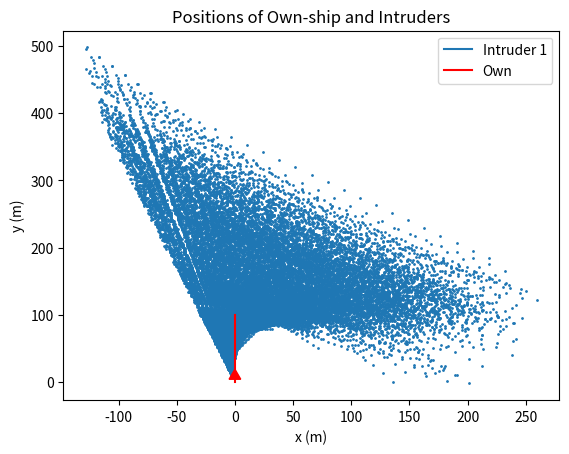
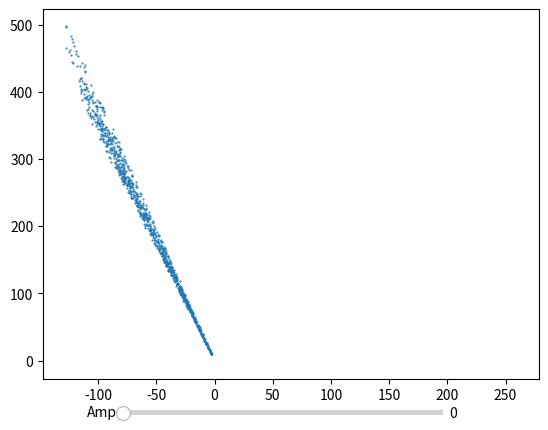

Python code for these plots, in order:
import numpy as np
import matplotlib.pyplot as plt
from matplotlib.widgets import Slider
import time
from scipy.optimize import minimize

# define constraints for the optimizer to use later on
# minimum and maximum ranges of detection
r_min = 10
r_max = 1000

# maximum predicted velocity
v_max = 90

desired_measurements = 10
if desired_measurements < 2:
    raise

po=np.array([[0.,0.]]).T
vo=np.array([[0.,20.]]).T

# generate an example trajectory to calculate LOS vectors and TTC
pi=np.array([[-30.,100.]]).T
vi=np.array([[20.,0.]]).T

# generate LOS vectors from example
lms = []

ts=0.1
for i in range(desired_measurements):
    lm = pi+vi*i*ts - po-vo*i*ts
    lm /= np.linalg.norm(lm)
    lms.append(lm)

# calculate the TTC (assume the camera is facing line of travel)
ec=vo/np.linalg.norm(vo)
tau = ((po-pi).T @ ec)/((vi-vo).T @ ec)

def calculate_trajectory(a1, ls, ec, tau):
    if len(ls)<2:
        raise
    l1 = ls[0]
    ls = ls[1:]
    # get the unit vector perpendicular to the camera normal vector
    ecp = np.array([[0, -1],[1,0]]) @ ec

    # solve the min-norm problem
    A=[]
    for i in range(len(ls)):
        Ap = []
        for j in range(i):
            Ap.append(np.zeros((2,1)))
        Ap.append(ls[i])
        for j in range(i+1,len(ls)+1):
            Ap.append(np.zeros((2,1)))
        Ap.append(-np.eye(2)*ts*(i+1))
        A1 = np.concatenate(Ap,axis=1)
        A.append(A1)
    A2 = []
    for i in range(len(ls)):
        A2.append(np.zeros((2,1)))
    A2.append(ecp)
    A2.append(-np.eye(2)*tau)
    A2 = np.concatenate(A2, axis=1)
    A.append(A2)
    A = np.concatenate(A,axis=0)

    b = []
    for i in range(len(ls)):
        b.append(-vo*(i+1)*ts+a1*l1)
    b.append(-vo*tau+a1*l1)
    b = np.concatenate(b,axis=0)

    x = np.linalg.pinv(A)@b

    # set the result up as a possible trajectory to plot along 
    # with the original example
    pi0 = a1*l1
    vi = x[-2:]
    return pi0, vi

# def calculate_positions_and_velocities(l1, l2, ec, tau):

#     # get the unit vector perpendicular to the camera normal vector
#     ecp = np.array([[0, -1],[1,0]]) @ ec

#     # solve the min-norm problem
#     A1 = np.concatenate([l1,-l2,np.zeros((2,1)),np.eye(2)*ts],axis=1)
#     A2 = np.concatenate([l1,np.zeros((2,1)),-ecp,np.eye(2)*tau], axis=1)
#     A = np.concatenate([A1,A2],axis=0)

#     b = np.concatenate([vo*ts,vo*tau],axis=0)

#     x = np.linalg.pinv(A)@b

#     # set the result up as a possible trajectory to plot along 
#     # with the original example
#     vi2 = x[3:]
#     a1 = x.item(0)
#     pi2 = l1*a1+po

#     # run an optimizer to get the closest and furthest starting 
#     # points possible while respecting the constraints above

#     # function to minimize alpha
#     def f_min(x):
#         return x
#     # function to maximize alpha
#     def f_max(x):
#         return -x
#     # function for maximum velocity constraint
#     def max_vel(x):
#         vel = x*(vi2-vo)+vo
#         return v_max - np.linalg.norm(vel)
#     # function for maximum range constraint
#     r0 = np.linalg.norm((pi2-po))
#     def max_range(x):
#         return r_max - x*r0
#     # function for minimum range constraint
#     def min_range(x):
#         return x*r0 - r_min

#     cons = ({'type':'ineq', 'fun':max_vel}, 
#             {'type':'ineq', 'fun':max_range},
#             {'type':'ineq', 'fun':min_range})

#     x0=1.

#     # do the optimization to minimize alpha
#     result = minimize(f_min,x0, constraints=cons)
#     p_min = result.x.item(0)*(pi2-po)+po
#     pi2t = result.x.item(0)*((pi2+vi2*tau)-(po+vo*tau))+(po+vo*tau)
#     vt_min = (pi2t-p_min)/tau

#     # do the optimization to maximize alpha
#     result = minimize(f_max, x0, constraints=cons)
#     p_max = result.x.item(0)*(pi2-po)+po
#     pi2t = result.x.item(0)*((pi2+vi2*tau)-(po+vo*tau))+(po+vo*tau)
#     vt_max = (pi2t-p_max)/tau
#     return (p_min, vt_min, p_max,vt_max)

pairs = []
labels = []



# res = calculate_positions_and_velocities(l1, l2, ec, tau)
# pairs.append(res)
# labels.append("Avg")

# # rerun the calculations for l1 being slightly off
# l1_minus = l1 / l1.item(1)
# l1_minus[0,:]-=0.01
# l1_minus /= np.linalg.norm(l1_minus)
# print("Angle Difference (minus) (degrees):")
# print(np.arccos(l1.T @ l1_minus)*180/np.pi)
# print()
# res1m = calculate_positions_and_velocities(l1_minus, l2, ec, tau)
# pairs.append(res1m)
# labels.append("1 Minus")

# l1_plus = l1/l1.item(1)
# l1_plus[0,:] += 0.01
# l1_plus /= np.linalg.norm(l1_plus)
# print("Angle Difference (plus) (degrees):")
# print(np.arccos(l1.T@l1_plus)*180/np.pi)
# print()
# res1p = calculate_positions_and_velocities(l1_plus, l2, ec, tau)
# pairs.append(res1p)
# labels.append("1 Plus")

# # rerun the calculations for l2 being slightly off
# res2m = calculate_positions_and_velocities(l1, l2-np.array([[0.01, 0.01]]).T, ec, tau)
# pairs.append(res2m)
# labels.append("2 Minus")

# res2p = calculate_positions_and_velocities(l1, l2+np.array([[0.01, 0.01]]).T, ec, tau)
# pairs.append(res2p)
# labels.append("2 Plus")

# res_taum = calculate_positions_and_velocities(l1, l2, ec, tau-0.1)
# pairs.append(res_taum)
# labels.append("Tau Minus")

# res_taup = calculate_positions_and_velocities(l1, l2, ec, tau+0.1)
# pairs.append(res_taup)
# labels.append("Tau Plus")

class Trajectories:
    def __init__(self, initial_pos, velocities) -> None:
        self.poss = initial_pos
        self.vels = velocities

    def update(self):
        for i in range(len(self.poss)):
            self.poss[i] += self.vels[i]*ts
    
    def get_Opos(self):
        return self.poss[0]
    
    def get_Iposes(self):
        return self.poss[1:]

class Plotter:
    def __init__(self, num_plot_i, num_intruders, limits) -> None:
        plt.ion()
        self.fig = plt.figure()
        self.ax = self.fig.add_subplot()
        self.num_plot_i = num_plot_i
        self.num_intruders = num_intruders
        self.limits=limits
        self.pox = []
        self.poy = []
        self.pix = []
        self.piy = []
        self.plot_x = []
        self.plot_y = []
        for i in range(num_intruders):
            self.pix.append([])
            self.piy.append([])

    def update_plot(self, own_pos, i_poses):
        head_width = 10
        self.ax.clear()
        # add the points to the respective lists
        self.pox.append(own_pos.item(0))
        self.poy.append(own_pos.item(1))
        for i in range(self.num_intruders):
            self.pix[i].append(i_poses[i].item(0))
            self.piy[i].append(i_poses[i].item(1))
            self.plot_x.append(i_poses[i].item(0))
            self.plot_y.append(i_poses[i].item(1))

        self.ax.scatter(self.plot_x, self.plot_y,s=1)

        # plot each of the actual intruders
        color_i = 0
        for i in range(self.num_plot_i):
            lines=self.ax.plot(self.pix[i],self.piy[i],label=f"Intruder {i+1}")
            if len(self.pix[i]) >= 2:
                self.ax.arrow(self.pix[i][0], self.piy[i][0], self.pix[i][1]-self.pix[i][0], self.piy[i][1]-self.piy[i][0], head_width=head_width, color=lines[0].get_color())
            color_i+=1

        # plot the own-ship path
        self.ax.plot(self.pox,self.poy,label='Own',c='r')
        if len(self.pox)>=2:
            self.ax.arrow(self.pox[0], self.poy[0], self.pox[1]-self.pox[0], self.poy[1]-self.poy[0], color='r', head_width=head_width)

        self.ax.set_title("Positions of Own-ship and Intruders")
        self.ax.set_xlabel("x (m)")
        self.ax.set_ylabel("y (m)")
        self.ax.legend()
        # self.ax.set_xlim(self.limits[0])
        # self.ax.set_ylim(self.limits[1])

        self.fig.canvas.draw()
        self.fig.canvas.flush_events()
    
    def plot_interactive(self):
        TWOPI = 2*np.pi

        fig, ax = plt.subplots()

        initial_i = 0
        
        l,=plt.plot(self.plot_x[0:self.num_intruders], self.plot_y[0:self.num_intruders],marker='.', ls='', markersize=1)
        xlims = self.ax.get_xlim()
        ylims = self.ax.get_ylim()
        ax = plt.axis([xlims[0], xlims[1], ylims[0], ylims[1]])

        axamp = plt.axes([0.25, .03, 0.50, 0.02])
        # Slider
        samp = Slider(axamp, 'Amp', 0, len(self.pox)-1, valinit=initial_i, valstep=1)

        def update(val):
            # amp is the current value of the slider
            i = samp.val
            # update curve
            l.set_xdata(self.plot_x[self.num_intruders*i:self.num_intruders*(i+1)])
            l.set_ydata(self.plot_y[self.num_intruders*i:self.num_intruders*(i+1)])
            # redraw canvas while idle
            fig.canvas.draw_idle()

        # call update function on slider value change
        samp.on_changed(update)

        plt.show()

num_particles = 1000
lms_norm = []
for lm in lms:
    lm_norm = lm / lm.item(1)
    lms_norm.append(lm_norm)
particle_p = [po, pi]
particle_v = [vo, vi]
initialc = len(particle_p)
while len(particle_p)-initialc < num_particles:
    # randomly noisify the measurements
    lus = []
    for lm_norm in lms_norm:
        l_u = lm_norm
        l_u[0,0] += np.random.normal(0,0.001)
        l_u /= np.linalg.norm(l_u)
        lus.append(l_u)

    tau_u = tau + np.random.normal(0, 0.5)

    a1_u = (r_max-r_min)*np.random.random()+ r_min
    pos, vel = calculate_trajectory(a1_u, lus, ec, tau_u)
    if np.linalg.norm(vel)<=v_max:
        particle_p.append(pos)
        particle_v.append(vel)


t=0.
ts = 0.2
traj = Trajectories(particle_p, particle_v)
plotter = Plotter(initialc-1, len(traj.get_Iposes()), [[-130,70],[-5,130]])
while t < tau:
    plotter.update_plot(traj.get_Opos(),traj.get_Iposes())
    traj.update()
    t+=ts
    # time.sleep(ts)

plotter.update_plot(traj.get_Opos(), traj.get_Iposes())
plt.ioff()
plotter.plot_interactive()
plt.show()